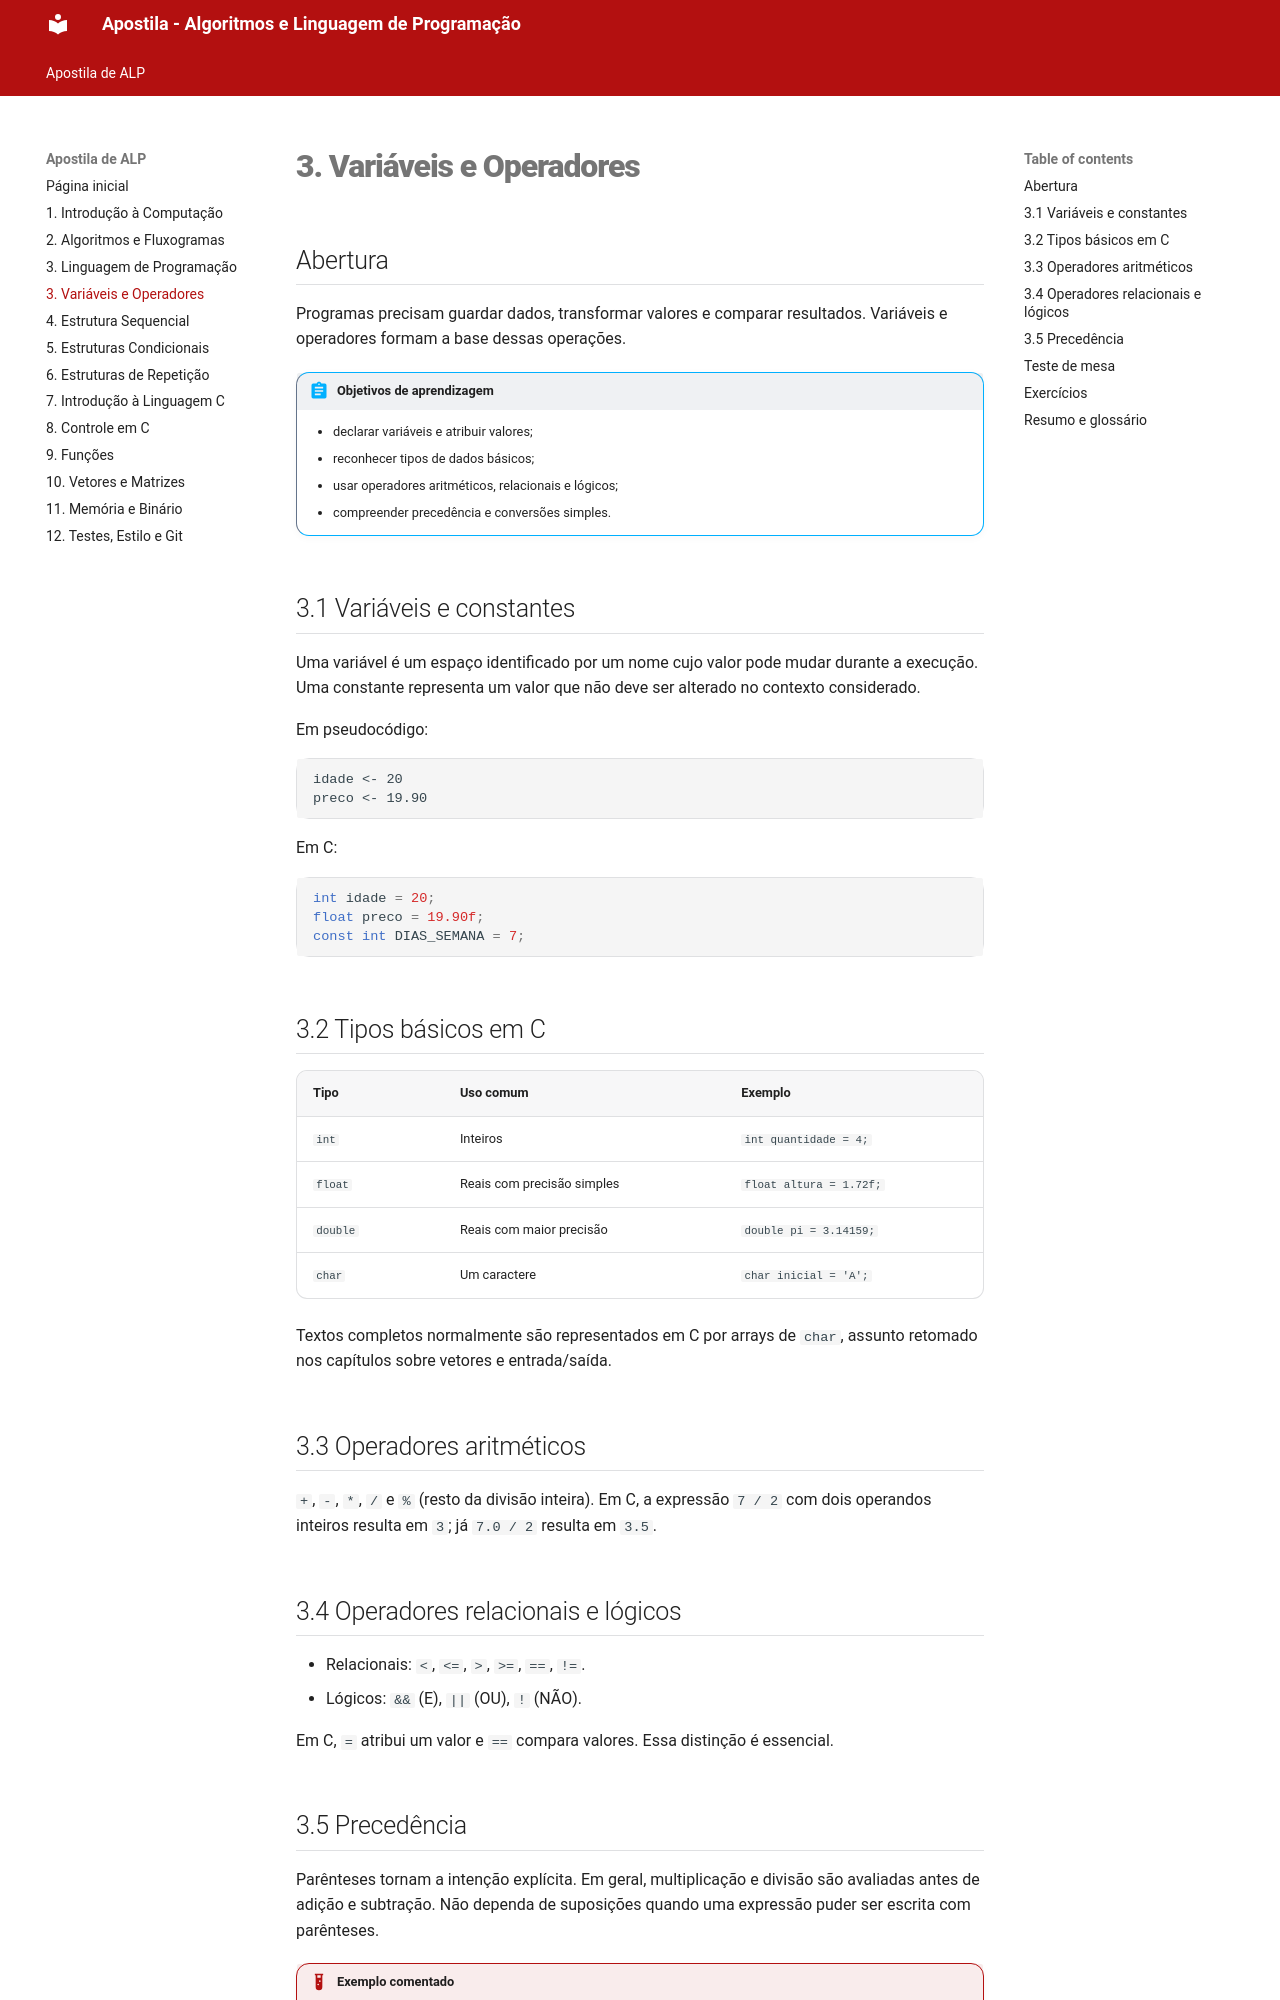

repository: thissyalmeida/fatec-material-aulas · page: ALP/apostila/03-variaveis-operadores.html · generator: mkdocs

# 3. Variáveis e Operadores

## Abertura

Programas precisam guardar dados, transformar valores e comparar resultados. Variáveis e operadores formam a base dessas operações.

!!! abstract "Objetivos de aprendizagem"

    - declarar variáveis e atribuir valores;
    - reconhecer tipos de dados básicos;
    - usar operadores aritméticos, relacionais e lógicos;
    - compreender precedência e conversões simples.

## 3.1 Variáveis e constantes

Uma variável é um espaço identificado por um nome cujo valor pode mudar durante a execução. Uma constante representa um valor que não deve ser alterado no contexto considerado.

Em pseudocódigo:

```text
idade <- 20
preco <- 19.90
```

Em C:

```c
int idade = 20;
float preco = 19.90f;
const int DIAS_SEMANA = 7;
```

## 3.2 Tipos básicos em C

| Tipo | Uso comum | Exemplo |
|---|---|---|
| `int` | Inteiros | `int quantidade = 4;` |
| `float` | Reais com precisão simples | `float altura = 1.72f;` |
| `double` | Reais com maior precisão | `double pi = 3.14159;` |
| `char` | Um caractere | `char inicial = 'A';` |

Textos completos normalmente são representados em C por arrays de `char`, assunto retomado nos capítulos sobre vetores e entrada/saída.

## 3.3 Operadores aritméticos

`+`, `-`, `*`, `/` e `%` (resto da divisão inteira). Em C, a expressão `7 / 2` com dois operandos inteiros resulta em `3`; já `7.0 / 2` resulta em `3.5`.

## 3.4 Operadores relacionais e lógicos

- Relacionais: `<`, `<=`, `>`, `>=`, `==`, `!=`.
- Lógicos: `&&` (E), `||` (OU), `!` (NÃO).

Em C, `=` atribui um valor e `==` compara valores. Essa distinção é essencial.
